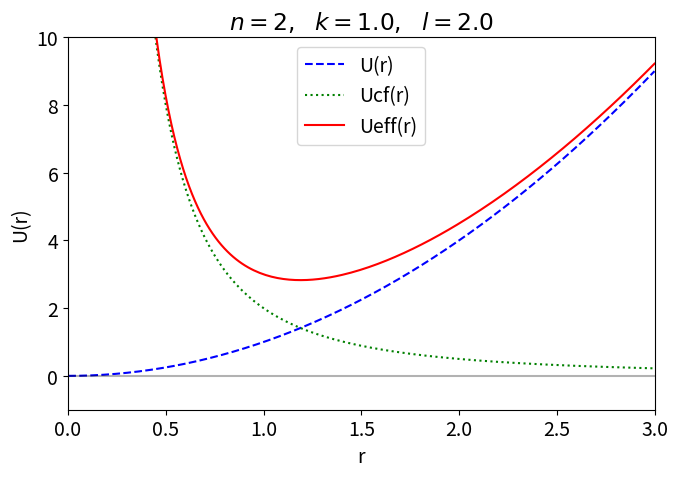
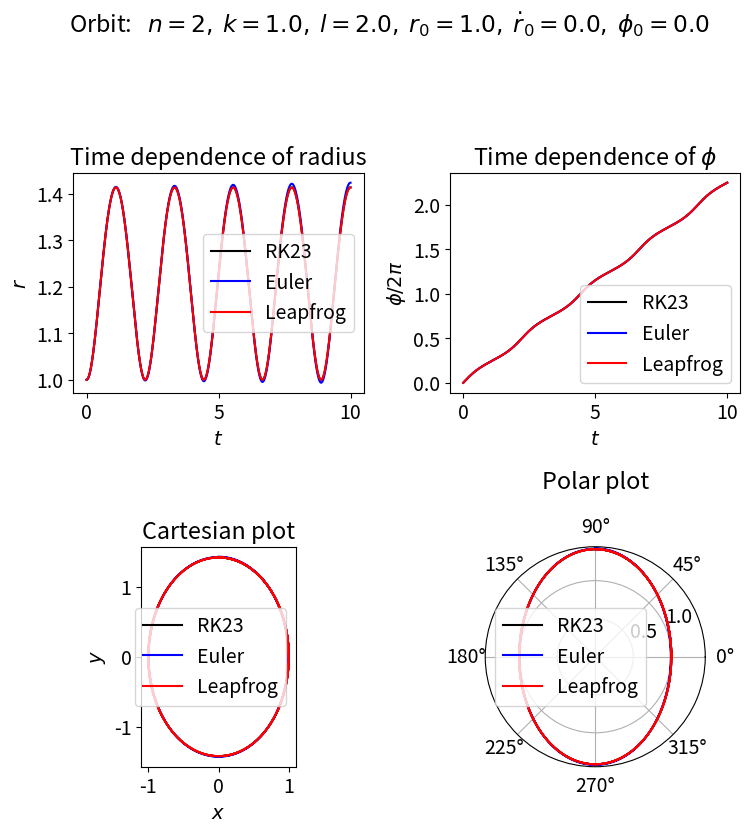
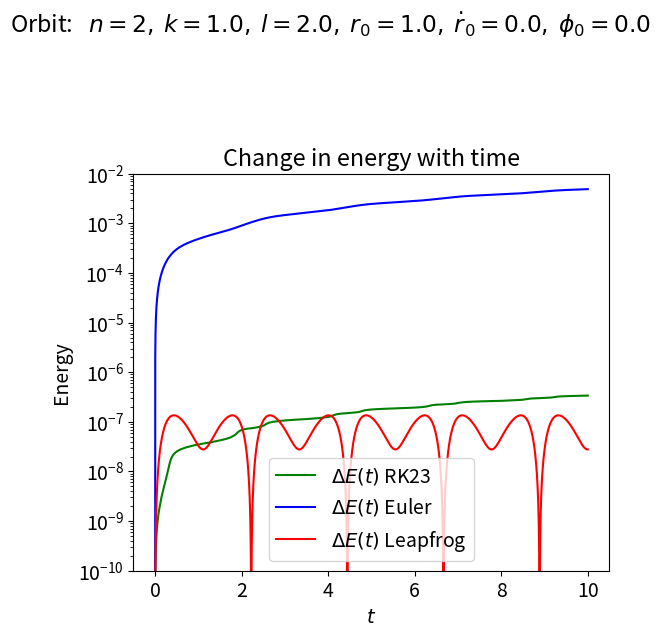

Reproduce these figures in Python, in order.
import numpy as np
import matplotlib.pyplot as plt
from scipy.integrate import solve_ivp

# Change the common font size
font_size = 14
plt.rcParams.update({'font.size': font_size})

class Orbit:
    """
    Potentials and associated differential equations for central force motion
    with the potential U(r) = k r^n.  Several algorithms for integration of 
    ordinary differential equations are now available. 
    """
    
    def __init__(self, ang_mom, n, k=1, mu=1):
        self.ang_mom = ang_mom
        self.n = n
        self.k = k
        self.mu = mu
    
    def U(self, r):
        """Potential energy of the form U = kr^n."""
        return self.k * r**self.n
    
    def Ucf(self, r):
        """Centrifugal potential energy"""
        return self.ang_mom**2 / (2. * self.mu * r**2)
    
    def Ueff(self, r):
        """Effective potential energy"""
        return self.U(r) + self.Ucf(r)
    
    def U_deriv(self, r):
        """dU/dr"""
        return self.n * self.k * r**(self.n - 1)
        
    def Ucf_deriv(self, r):
        """dU_cf/dr"""
        return -2. * self.ang_mom**2 / (2. * self.mu * r**3)
        
    def Ueff_deriv(self, r):
        """dU_eff/dr"""
        return self.U_deriv(r) + self.Ucf_deriv(r)
        
    def dy_dt(self, t, y):
        """
        This function returns the right-hand side of the diffeq: 
        [dr/dt d^2r/dt^2 dphi/dt]
        
        Parameters
        ----------
        t : float
            time 
        y : float
            3-component vector with y[0] = r(t), y[1] = dr/dt, y[2] = phi
            
        """
        return [ y[1], 
                -1./self.mu * self.Ueff_deriv(y[0]), 
                self.ang_mom / (self.mu * y[0]**2) ]
    
    
    def solve_ode(self, t_pts, r_0, r_dot_0, phi_0,
                  method='RK23',
                  abserr=1.0e-8, relerr=1.0e-8):
        """
        Solve the ODE given initial conditions.
        Use solve_ivp with the option of specifying the method.
        Specify smaller abserr and relerr to get more precision.
        """
        y = [r_0, r_dot_0, phi_0]  
        solution = solve_ivp(self.dy_dt, (t_pts[0], t_pts[-1]), 
                             y, t_eval=t_pts, method=method, 
                             atol=abserr, rtol=relerr)
        r, r_dot, phi = solution.y
        return r, r_dot, phi
    
    def solve_ode_Euler(self, t_pts, r_0, r_dot_0, phi_0):
        """
        Solve the ODE given initial conditions with the Euler method.
        The accuracy is determined by the spacing of times in t_pts.
        """
        
        delta_t = t_pts[1] - t_pts[0]
        
        # initialize the arrays for r, rdot, phi with zeros
        num_t_pts = len(t_pts)    # length of the array t_pts
        r = np.zeros(num_t_pts)
        r_dot = np.zeros(num_t_pts)
        phi = np.zeros(num_t_pts)
        
        # initial conditions
        r[0] = r_0
        r_dot[0] = r_dot_0
        phi[0] = phi_0
        
        # step through the differential equation
        for i in np.arange(num_t_pts - 1):
            t = t_pts[i]
            y = [r[i], r_dot[i], phi[i]]
            r[i+1] = r[i] + self.dy_dt(t,y)[0] * delta_t
            r_dot[i+1] = r_dot[i] + self.dy_dt(t,y)[1] * delta_t 
            phi[i+1] = phi[i] + self.dy_dt(t,y)[2] * delta_t
        return r, r_dot, phi   
    
    
    def solve_ode_Leapfrog(self, t_pts, r_0, r_dot_0, phi_0):
        """
        Solve the ODE given initial conditions with the Leapfrog method.
        """
        delta_t = t_pts[1] - t_pts[0]
        
        # initialize the arrays for r, rdot, r_dot_half, phi with zeros
        num_t_pts = len(t_pts)
        r = np.zeros(num_t_pts)
        r_dot = np.zeros(num_t_pts)
        r_dot_half = np.zeros(num_t_pts)
        phi = np.zeros(num_t_pts)
        
        # initial conditions
        r[0] = r_0
        r_dot[0] = r_dot_0
        phi[0] = phi_0
        
        # step through the differential equation
        for i in np.arange(num_t_pts - 1):
            t = t_pts[i]
            y = [r[i], r_dot[i], phi[i]]
            r_dot_half[i] = r_dot[i] + self.dy_dt(t, y)[1] * delta_t/2.
            r[i+1] = r[i] + r_dot_half[i] * delta_t
            
            y = [r[i+1], r_dot[i], phi[i]]
            r_dot[i+1] = r_dot_half[i] + self.dy_dt(t, y)[1] * delta_t/2.
            
            phi[i+1] = phi[i] + self.dy_dt(t,y)[2] * delta_t
        return r, r_dot, phi   
        
    
    def energy(self, t_pts, r, r_dot):
        """Evaluate the energy as a function of time"""
        return (self.mu/2.) * r_dot**2 + self.Ueff(r)

def start_stop_indices(t_pts, plot_start, plot_stop):
    start_index = (np.fabs(t_pts-plot_start)).argmin()  # index in t_pts array 
    stop_index = (np.fabs(t_pts-plot_stop)).argmin()  # index in t_pts array 
    return start_index, stop_index

n = 2  
k = 1. 
ang_mom = 2. 
o1 = Orbit(ang_mom, n=n, k=k, mu=1)

fig_2 = plt.figure(figsize=(7,5))
ax_2 = fig_2.add_subplot(1,1,1)

r_pts = np.linspace(0.001, 3., 200)
U_pts = o1.U(r_pts)
Ucf_pts = o1.Ucf(r_pts)
Ueff_pts = o1.Ueff(r_pts)

ax_2.plot(r_pts, U_pts, linestyle='dashed', color='blue', label='U(r)')
ax_2.plot(r_pts, Ucf_pts, linestyle='dotted', color='green', label='Ucf(r)')
ax_2.plot(r_pts, Ueff_pts, linestyle='solid', color='red', label='Ueff(r)')

ax_2.set_xlim(0., 3.)
ax_2.set_ylim(-1., 10.)
ax_2.set_xlabel('r')
ax_2.set_ylabel('U(r)')
ax_2.set_title(f'$n = {n},\ \ k = {k},\ \  l = {ang_mom}$')
ax_2.legend(loc='upper center')

ax_2.axhline(0., color='black', alpha=0.3)


fig_2.tight_layout()

fig_2.savefig('Gravitation_orbit_1.png')


# Plotting time 
t_start = 0.
t_end = 10.
delta_t = 0.001

t_pts = np.arange(t_start, t_end+delta_t, delta_t)  

# Initial conditions
r_0 = 1.  #  1.
r_dot_0 = 0.
phi_0 = 0.0
r_pts, r_dot_pts, phi_pts = o1.solve_ode(t_pts, r_0, r_dot_0, phi_0)
r_pts_Euler, r_dot_pts_Euler, phi_pts_Euler \
                              = o1.solve_ode_Euler(t_pts, r_0, r_dot_0, phi_0)
r_pts_LF, r_dot_pts_LF, phi_pts_LF \
                           = o1.solve_ode_Leapfrog(t_pts, r_0, r_dot_0, phi_0)

c = o1.ang_mom**2 / (np.abs(o1.k) * o1.mu)
epsilon = c / r_0 - 1.
energy_0 = o1.mu/2. * r_dot_0**2 + o1.Ueff(r_0)
print(f'energy = {energy_0:.2f}')
print(f'eccentricity = {epsilon:.2f}')

fig_4 = plt.figure(figsize=(8,8))

overall_title = 'Orbit:  ' + \
                rf' $n = {o1.n},$' + \
                rf' $k = {o1.k:.1f},$' + \
                rf' $l = {o1.ang_mom:.1f},$' + \
                rf' $r_0 = {r_0:.1f},$' + \
                rf' $\dot r_0 = {r_dot_0:.1f},$' + \
                rf' $\phi_0 = {phi_0:.1f}$' + \
                '\n'     # \n means a new line (adds some space here)
fig_4.suptitle(overall_title, va='baseline')

ax_4a = fig_4.add_subplot(2,2,1)
ax_4a.plot(t_pts, r_pts, color='black', label='RK23')
ax_4a.plot(t_pts, r_pts_Euler, color='blue', label='Euler')
ax_4a.plot(t_pts, r_pts_LF, color='red', label='Leapfrog')
ax_4a.set_xlabel(r'$t$')
ax_4a.set_ylabel(r'$r$')
ax_4a.set_title('Time dependence of radius')
ax_4a.legend()

ax_4b = fig_4.add_subplot(2,2,2)
ax_4b.plot(t_pts, phi_pts/(2.*np.pi), color='black', label='RK23')
ax_4b.plot(t_pts, phi_pts_Euler/(2.*np.pi), color='blue', label='Euler')
ax_4b.plot(t_pts, phi_pts_LF/(2.*np.pi), color='red', label='Leapfrog')
ax_4b.set_xlabel(r'$t$')
ax_4b.set_ylabel(r'$\phi/2\pi$')
ax_4b.set_title(r'Time dependence of $\phi$')
ax_4b.legend()

ax_4c = fig_4.add_subplot(2,2,3)
ax_4c.plot(r_pts*np.cos(phi_pts), r_pts*np.sin(phi_pts), 
           color='black', label='RK23')
ax_4c.plot(r_pts_Euler*np.cos(phi_pts_Euler), 
           r_pts_Euler*np.sin(phi_pts_Euler), 
           color='blue', label='Euler')
ax_4c.plot(r_pts_LF*np.cos(phi_pts_LF), 
           r_pts_LF*np.sin(phi_pts_LF), 
           color='red', label='Leapfrog')
ax_4c.set_xlabel(r'$x$')
ax_4c.set_ylabel(r'$y$')
ax_4c.set_aspect('equal')
ax_4c.set_title('Cartesian plot')
ax_4c.legend()

ax_4d = fig_4.add_subplot(2,2,4, polar=True)
ax_4d.plot(phi_pts, r_pts, color='black', label='RK23')
ax_4d.plot(phi_pts_Euler, r_pts_Euler, color='blue', label='Euler')
ax_4d.plot(phi_pts_LF, r_pts_LF, color='red', label='Leapfrog')
ax_4d.set_title('Polar plot', pad=20.)
ax_4d.legend()


fig_4.tight_layout()



E_tot_pts = o1.energy(t_pts, r_pts, r_dot_pts)
E_tot_0 = E_tot_pts[0]
E_tot_rel_pts = np.abs((E_tot_pts - E_tot_0)/E_tot_0)

E_tot_pts_Euler = o1.energy(t_pts, r_pts_Euler, r_dot_pts_Euler)
E_tot_0_Euler = E_tot_pts_Euler[0]
E_tot_rel_pts_Euler = np.abs((E_tot_pts_Euler - E_tot_0_Euler)/E_tot_0_Euler)

E_tot_pts_LF = o1.energy(t_pts, r_pts_LF, r_dot_pts_LF)
E_tot_0_LF = E_tot_pts_LF[0]
E_tot_rel_pts_LF = np.abs((E_tot_pts_LF - E_tot_0_LF)/E_tot_0_LF)


fig_5 = plt.figure(figsize=(6,6))

overall_title = 'Orbit:  ' + \
                rf' $n = {o1.n},$' + \
                rf' $k = {o1.k:.1f},$' + \
                rf' $l = {o1.ang_mom:.1f},$' + \
                rf' $r_0 = {r_0:.1f},$' + \
                rf' $\dot r_0 = {r_dot_0:.1f},$' + \
                rf' $\phi_0 = {phi_0:.1f}$' + \
                '\n'     # \n means a new line (adds some space here)
fig_5.suptitle(overall_title, va='baseline')

ax_5a = fig_5.add_subplot(1,1,1)
#ax_5a.semilogy(t_pts, np.abs(E_tot_pts), color='black', label=r'$E(t)$')
ax_5a.semilogy(t_pts, E_tot_rel_pts, 
               color='green', label=r'$\Delta E(t)$ RK23')
ax_5a.semilogy(t_pts, E_tot_rel_pts_Euler, 
               color='blue', label=r'$\Delta E(t)$ Euler')
ax_5a.semilogy(t_pts, E_tot_rel_pts_LF, 
               color='red', label=r'$\Delta E(t)$ Leapfrog')
ax_5a.set_ylim(1.e-10, 1.e-2)    # (1.e-12, 5)
ax_5a.set_xlabel(r'$t$')
ax_5a.set_ylabel(r'Energy')
ax_5a.set_title('Change in energy with time')
ax_5a.legend()

fig_5.tight_layout()
fig_5.savefig('Leapfrog_energy_test_1.png', dpi=200)


